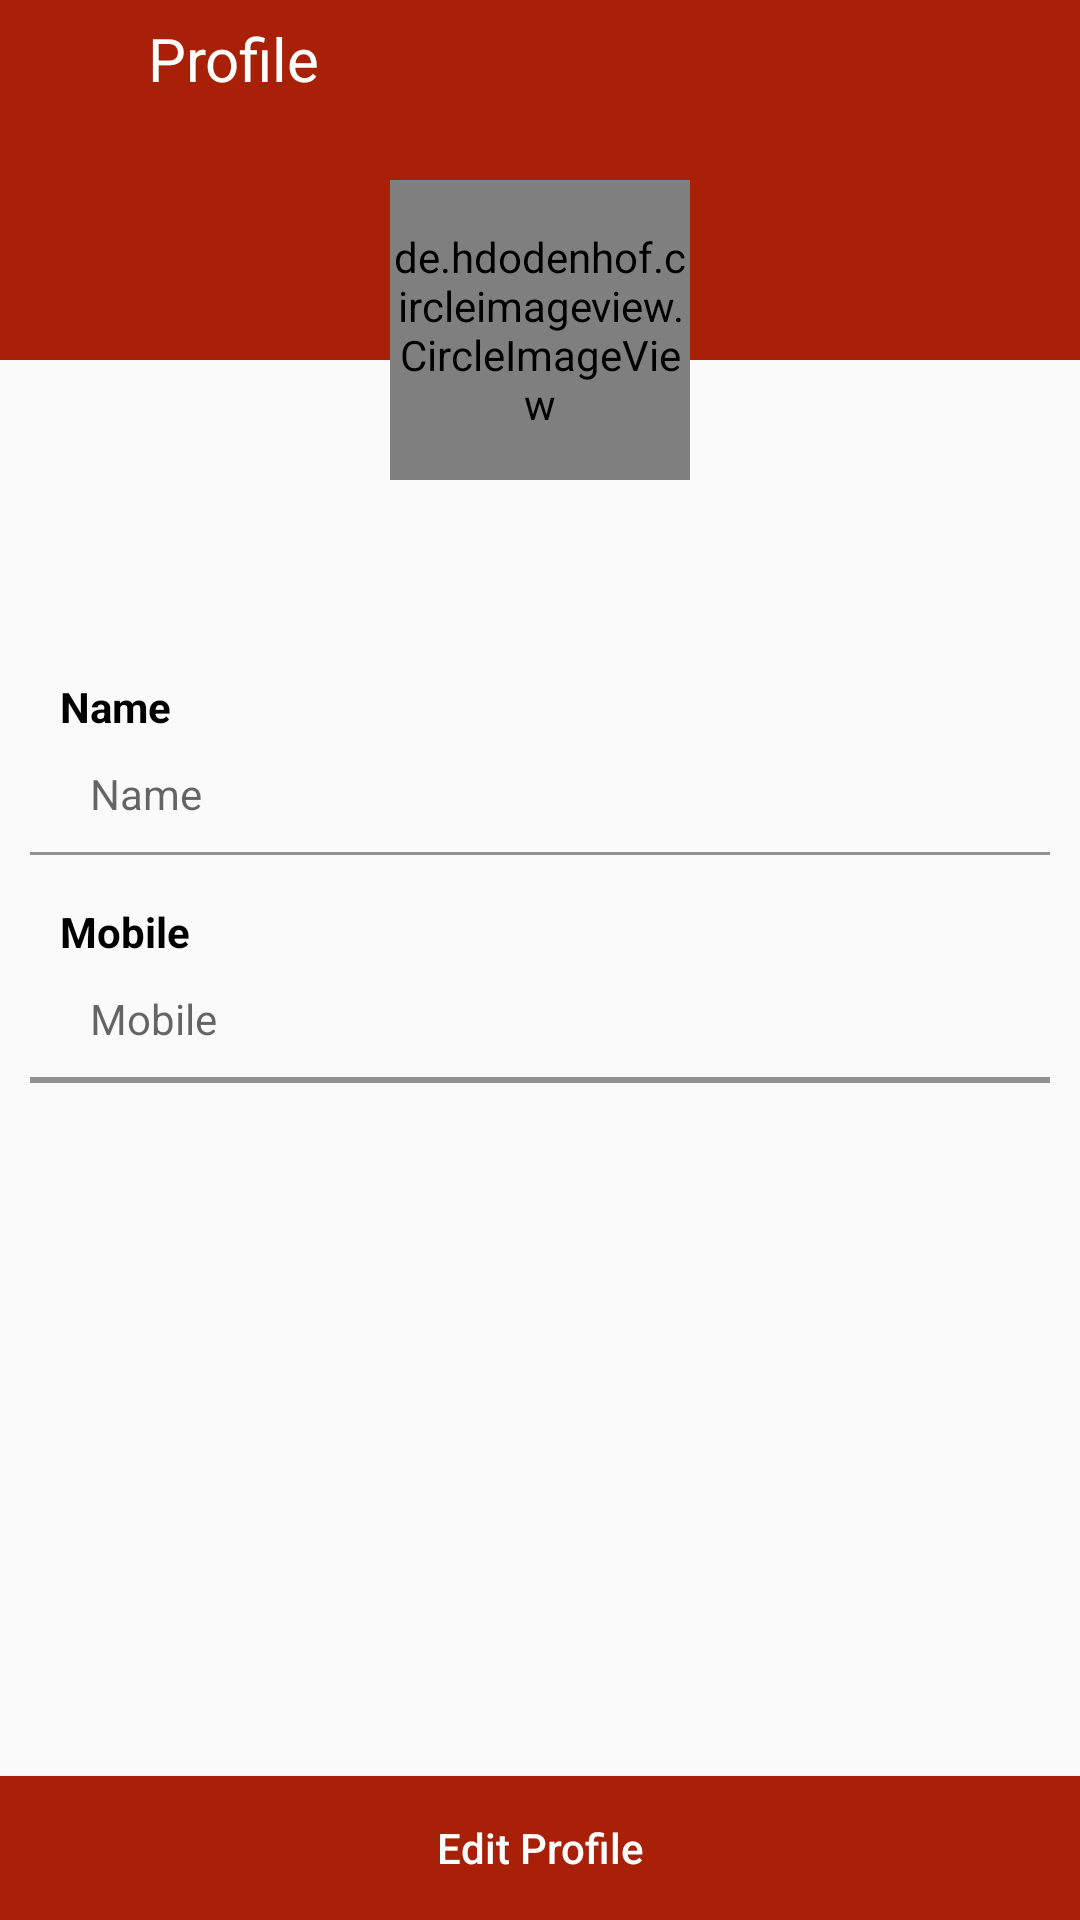

Android layout source for this screen:
<!-- AndroidManifest.xml: activity theme Theme.AppCompat.Light.NoActionBar -->
<!-- res/layout/activity_profile.xml -->
<?xml version="1.0" encoding="utf-8"?>
<RelativeLayout xmlns:android="http://schemas.android.com/apk/res/android"
    xmlns:app="http://schemas.android.com/apk/res-auto"
    xmlns:tools="http://schemas.android.com/tools"
    android:layout_width="match_parent"
    android:layout_height="match_parent"
    tools:context=".ui.activity.ProfileActivity">

    <ScrollView
        android:layout_width="match_parent"
        android:layout_height="match_parent"
        android:layout_above="@+id/btn_edit_profile">


        <RelativeLayout
            android:layout_width="match_parent"
            android:layout_height="wrap_content">


            <LinearLayout
                android:layout_width="match_parent"
                android:layout_height="match_parent"
                android:orientation="vertical">

                <LinearLayout
                    android:layout_width="match_parent"
                    android:layout_height="120sp"
                    android:background="@color/red_a"
                    android:orientation="horizontal"
                    android:paddingTop="6sp">

                    <ImageView
                        android:layout_width="35dp"
                        android:layout_height="30dp"
                        android:layout_margin="4sp"
                        android:src="@drawable/ic_back"
                        android:tint="@color/white"
                        android:id="@+id/btn_profile_btn"/>

                    <TextView
                        android:layout_width="wrap_content"
                        android:layout_height="wrap_content"
                        android:layout_marginLeft="6sp"
                        android:gravity="center"
                        android:text="Profile"
                        android:textColor="@color/white"
                        android:textSize="20sp" />
                </LinearLayout>


                <LinearLayout
                    android:layout_width="match_parent"
                    android:layout_height="wrap_content"
                    android:layout_marginLeft="10sp"
                    android:layout_marginTop="90sp"
                    android:layout_marginRight="10sp"
                    android:orientation="vertical">

                    <TextView
                        android:layout_width="wrap_content"
                        android:layout_height="wrap_content"
                        android:layout_marginLeft="10dp"
                        android:layout_marginTop="16dp"
                        android:text="Name"
                        android:textColor="@color/black"
                        android:textSize="14sp"
                        android:textStyle="bold"/>

                    <TextView
                        android:id="@+id/tv_fullname"
                        android:layout_width="match_parent"
                        android:layout_height="wrap_content"
                        android:layout_marginLeft="10dp"
                        android:layout_marginRight="10dp"
                        android:hint="Name"
                        android:inputType="text"
                        android:padding="10dp"
                        android:textColor="@color/black"
                        android:textSize="14sp"
                        android:textStyle="normal" />
                    <View
                        android:layout_width="match_parent"
                        android:layout_height="1sp"
                        android:background="@color/gray_d"
                        android:visibility="gone"/>
                    <TextView
                        android:layout_width="wrap_content"
                        android:layout_height="wrap_content"
                        android:layout_marginLeft="10dp"
                        android:layout_marginTop="16dp"
                        android:text="Email"
                        android:textColor="@color/black"
                        android:textSize="14sp"
                        android:textStyle="bold"
                        android:visibility="gone"/>

                    <TextView
                        android:id="@+id/tv_email_address"
                        android:layout_width="match_parent"
                        android:layout_height="wrap_content"
                        android:layout_marginLeft="10dp"
                        android:layout_marginRight="10dp"
                        android:hint="Enter Your Email"
                        android:inputType="textEmailAddress"
                        android:padding="10dp"
                        android:textColor="@color/black"
                        android:textSize="14sp"
                        android:textStyle="normal"
                        android:visibility="gone"/>
                    <View
                        android:layout_width="match_parent"
                        android:layout_height="1sp"
                        android:background="@color/gray_d"/>
                    <TextView
                        android:layout_width="wrap_content"
                        android:layout_height="wrap_content"
                        android:layout_marginLeft="10dp"
                        android:layout_marginTop="16dp"
                        android:text="Mobile"
                        android:textColor="@color/black"
                        android:textSize="14sp"
                        android:textStyle="bold"/>

                    <TextView
                        android:id="@+id/tv_mobile"
                        android:layout_width="match_parent"
                        android:layout_height="wrap_content"
                        android:layout_marginLeft="10dp"
                        android:layout_marginRight="10dp"
                        android:hint="Mobile"
                        android:inputType="phone"
                        android:padding="10dp"
                        android:textColor="@color/black"
                        android:textSize="14sp"
                        android:textStyle="normal" />
                    <View
                        android:layout_width="match_parent"
                        android:layout_height="1sp"
                        android:background="@color/gray_d"/>


                    <TextView
                        android:layout_width="wrap_content"
                        android:layout_height="wrap_content"
                        android:layout_marginLeft="10dp"
                        android:layout_marginTop="16dp"
                        android:text="Date of birth"
                        android:textColor="@color/black"
                        android:textSize="14sp"
                        android:textStyle="bold"
                        android:visibility="gone"/>

                    <TextView
                        android:id="@+id/tv_dob"
                        android:layout_width="match_parent"
                        android:layout_height="wrap_content"
                        android:layout_marginLeft="10dp"
                        android:layout_marginTop="16dp"
                        android:layout_marginRight="10dp"
                        android:inputType="phone"
                        android:padding="10dp"
                        android:textColor="@color/black"
                        android:textSize="14sp"
                        android:textStyle="normal"
                        android:visibility="gone"/>
                    <View
                        android:layout_width="match_parent"
                        android:layout_height="1sp"
                        android:background="@color/gray_d"
                        android:visibility="gone"/>
                    <TextView
                        android:layout_width="wrap_content"
                        android:layout_height="wrap_content"
                        android:visibility="gone"
                        android:layout_marginLeft="10dp"
                        android:layout_marginTop="16dp"
                        android:text="Address"
                        android:textColor="@color/black"
                        android:textSize="14sp"
                        android:textStyle="bold"/>

                    <TextView
                        android:id="@+id/tv_address"
                        android:layout_width="match_parent"
                        android:layout_height="wrap_content"
                        android:layout_marginLeft="10dp"
                        android:layout_marginTop="16dp"
                        android:layout_marginRight="10dp"
                        android:visibility="gone"
                        android:inputType="phone"
                        android:padding="10dp"
                        android:textColor="@color/black"
                        android:textSize="14sp"
                        android:textStyle="normal" />
                    <View
                        android:layout_width="match_parent"
                        android:layout_height="1sp"
                        android:background="@color/gray_d"/>
                    <LinearLayout
                        android:layout_width="match_parent"
                        android:layout_height="wrap_content"
                        android:layout_marginLeft="10dp"
                        android:layout_marginTop="16dp"
                        android:layout_marginBottom="30dp"
                        android:gravity="center"
                        android:orientation="horizontal"
                        android:visibility="gone">

                        <TextView
                            android:layout_width="match_parent"
                            android:layout_height="wrap_content"
                            android:layout_weight="1"
                            android:text="Gender"
                            android:textColor="@color/black"
                            android:textSize="16sp"
                            android:textStyle="bold"/>
                        <TextView
                            android:layout_width="match_parent"
                            android:layout_height="wrap_content"
                            android:layout_weight="1"
                            android:text="Gender"
                            android:textColor="@color/black"
                            android:textSize="16sp"
                            android:textStyle="bold"
                            android:id="@+id/tvGender"/>

                    </LinearLayout>
                </LinearLayout>

            </LinearLayout>

            <de.hdodenhof.circleimageview.CircleImageView
                android:layout_width="100sp"
                android:layout_height="100sp"
                android:layout_centerHorizontal="true"
                android:layout_marginTop="60dp"
                android:src="@drawable/ic_profile"
                android:id="@+id/ci_profile"
                app:civ_border_width="1sp"
                app:civ_border_color="@color/white"
                app:civ_circle_background_color="@color/red_a"/>

        </RelativeLayout>
    </ScrollView>

    <Button
        android:layout_width="match_parent"
        android:layout_height="wrap_content"
        android:text="Edit Profile"
        android:layout_alignParentBottom="true"
        android:textColor="@color/white"
        android:background="@color/red_a"
        android:textAllCaps="false"
        android:id="@+id/btn_edit_profile"
        />
</RelativeLayout>
<!-- resources referenced by this layout -->
<resources>
  <color name="black">#000</color>
  <color name="gray_d">#919090</color>
  <color name="red_a">#A82007</color>
  <color name="white">#fff</color>
  <!-- drawable ic_profile (drawable) -->
  <vector xmlns:android="http://schemas.android.com/apk/res/android"
          android:width="24dp"
          android:height="24dp"
          android:viewportWidth="24.0"
          android:viewportHeight="24.0">
      <path
          android:fillColor="#F0EDED"
          android:pathData="M12,5.9c1.16,0 2.1,0.94 2.1,2.1s-0.94,2.1 -2.1,2.1S9.9,9.16 9.9,8s0.94,-2.1 2.1,-2.1m0,9c2.97,0 6.1,1.46 6.1,2.1v1.1L5.9,18.1L5.9,17c0,-0.64 3.13,-2.1 6.1,-2.1M12,4C9.79,4 8,5.79 8,8s1.79,4 4,4 4,-1.79 4,-4 -1.79,-4 -4,-4zM12,13c-2.67,0 -8,1.34 -8,4v3h16v-3c0,-2.66 -5.33,-4 -8,-4z"/>
  </vector>
</resources>
